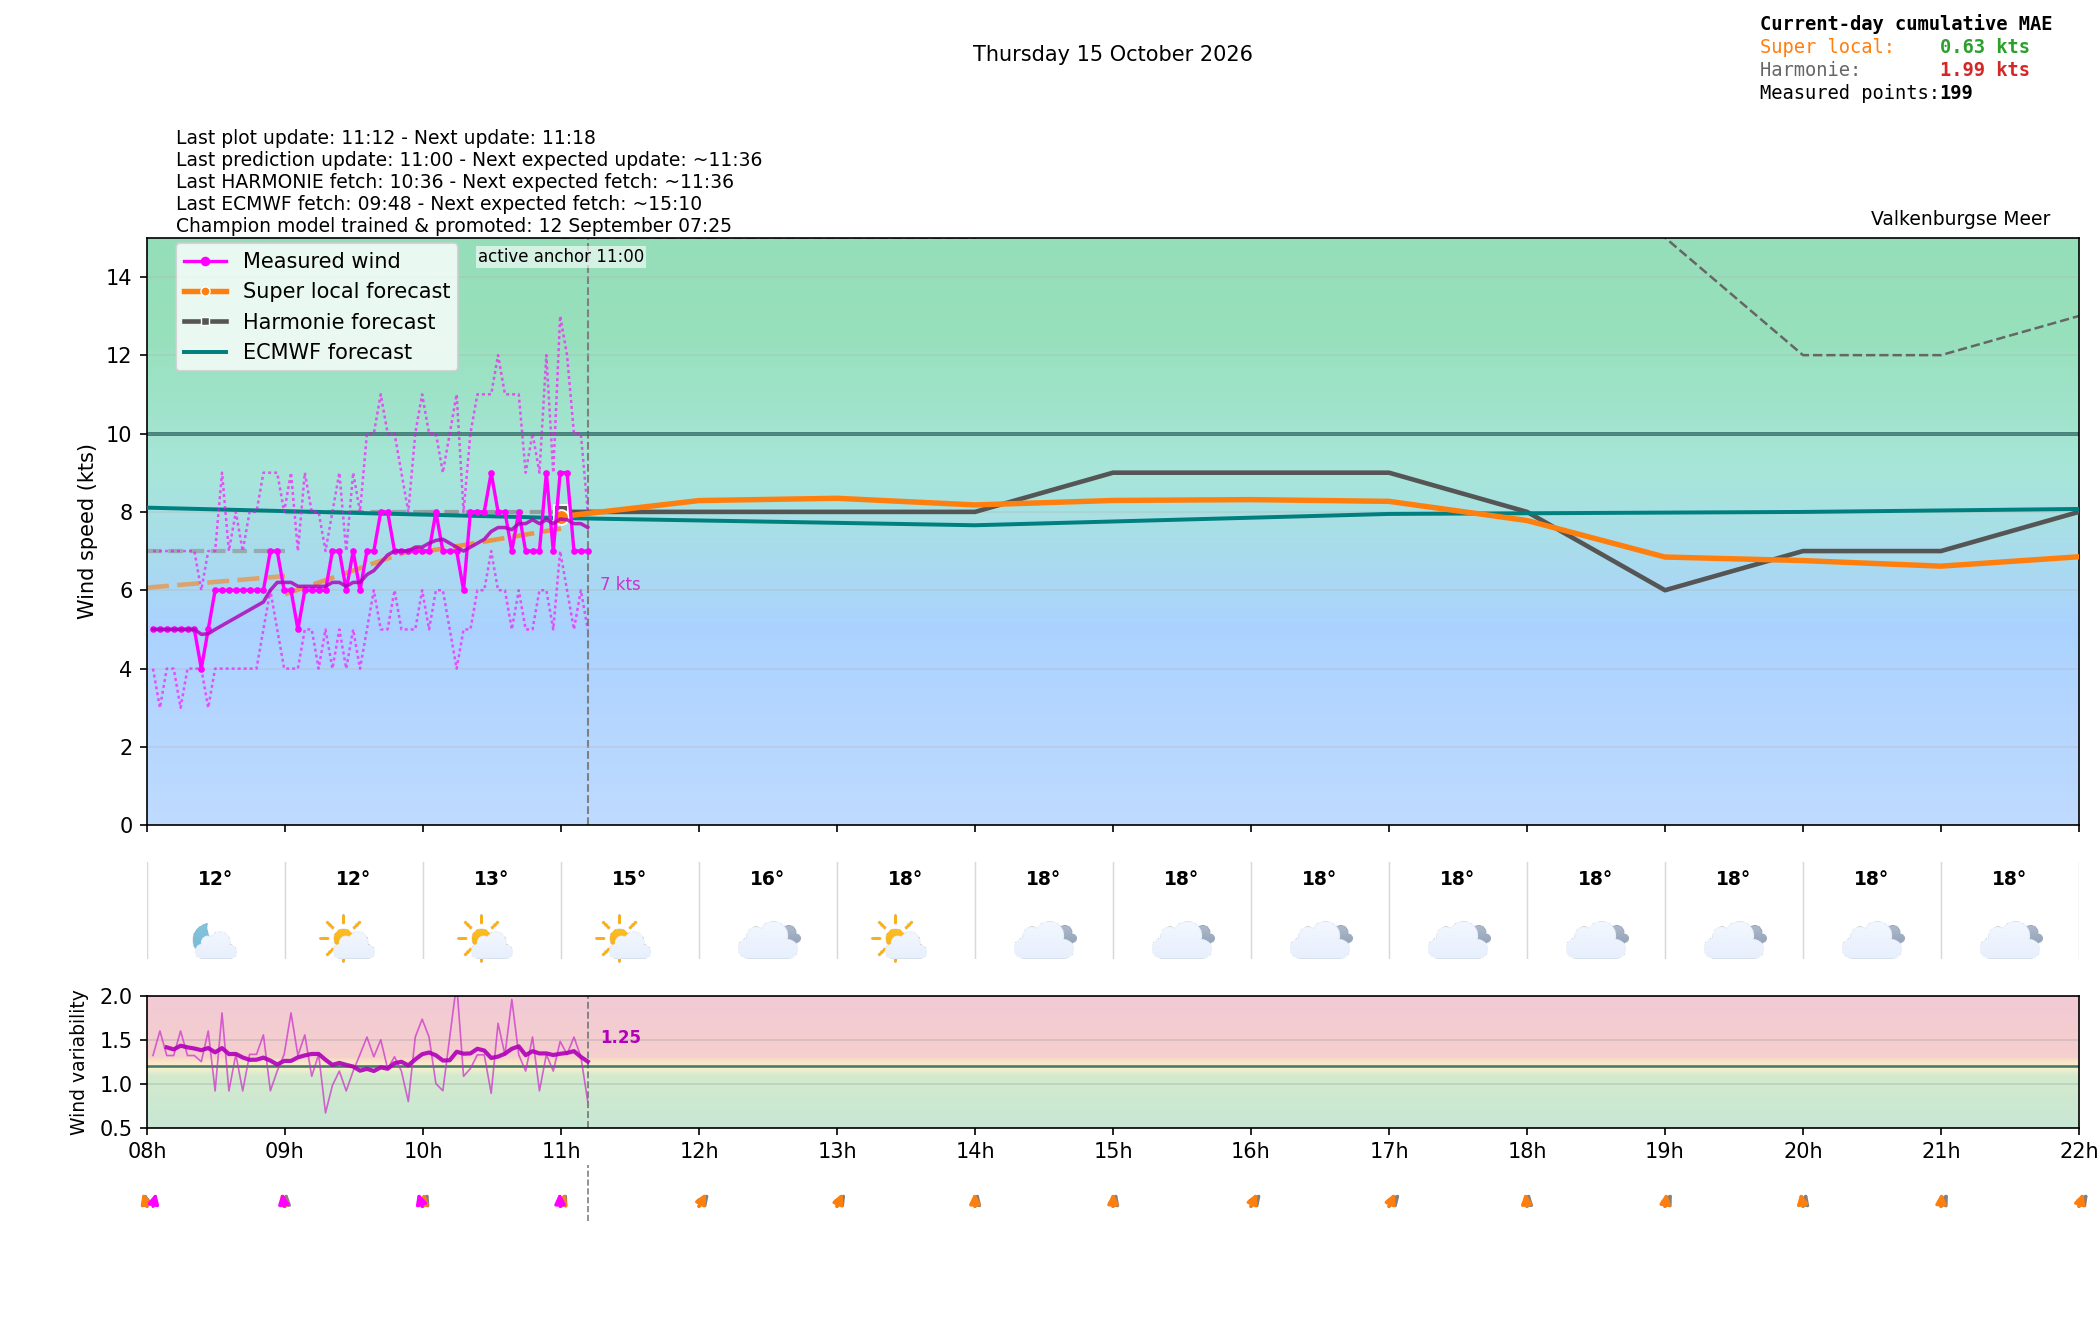

Source data for this figure (header and first rows):
time_local, is_forecast_grid, is_actual_observation, forecast_wind_speed, forecast_wind_min, forecast_wind_max, forecast_wind_dir_deg, lstm_pred_wind_speed_full, lstm_pred_wind_dir_deg_full, lstm_pred_wind_speed, lstm_pred_wind_dir_deg, forecast_temperature_c, weather_code, weather_source, is_daylight, total_cloud_cover_pct, total_precip_hourly_mm, snowfall_hourly_cm, visibility_m, actual_wind_speed, actual_wind_min, actual_wind_max, actual_wind_dir_deg, is_future
2026-10-15T00:00:00+0200, True, False, 7.0, 7.0, 10.0, 164.0, , 168.5, , , 12.56, 0.0, knmi_p1, False, 36.66, 0.0, 0.0, 12664, , , , , False
2026-10-15T00:02:34+0200, False, True, , , , , , , , , , , , , , , , , 3.0, 3.0, 4.0, 191.0, False
2026-10-15T00:05:33+0200, False, True, , , , , , , , , , , , , , , , , 4.0, 3.0, 6.0, 191.0, False
2026-10-15T00:06:00+0200, True, False, 7.0, 7.0, 10.1, 166.3, , 169.5, , , , , , , , , , , , , , , False
2026-10-15T00:08:33+0200, False, True, , , , , , , , , , , , , , , , , 4.0, 3.0, 5.0, 191.0, False
2026-10-15T00:11:34+0200, False, True, , , , , , , , , , , , , , , , , 4.0, 3.0, 7.0, 191.0, False
2026-10-15T00:12:00+0200, True, False, 7.0, 7.0, 10.2, 168.7, , 170.5, , , , , , , , , , , , , , , False
2026-10-15T00:14:34+0200, False, True, , , , , , , , , , , , , , , , , 4.0, 3.0, 5.0, 191.0, False
2026-10-15T00:17:34+0200, False, True, , , , , , , , , , , , , , , , , 4.0, 3.0, 6.0, 191.0, False
2026-10-15T00:18:00+0200, True, False, 7.0, 7.0, 10.3, 171.1, , 171.5, , , , , , , , , , , , , , , False
2026-10-15T00:20:34+0200, False, True, , , , , , , , , , , , , , , , , 5.0, 4.0, 6.0, 191.0, False
2026-10-15T00:23:33+0200, False, True, , , , , , , , , , , , , , , , , 4.0, 3.0, 7.0, 191.0, False
2026-10-15T00:24:00+0200, True, False, 7.0, 7.0, 10.4, 173.6, , 172.5, , , , , , , , , , , , , , , False
2026-10-15T00:26:33+0200, False, True, , , , , , , , , , , , , , , , , 4.0, 3.0, 5.0, 191.0, False
2026-10-15T00:29:34+0200, False, True, , , , , , , , , , , , , , , , , 4.0, 3.0, 5.0, 191.0, False
2026-10-15T00:30:00+0200, True, False, 7.0, 7.0, 10.5, 176.0, , 173.5, , , , , , , , , , , , , , , False
2026-10-15T00:32:34+0200, False, True, , , , , , , , , , , , , , , , , 4.0, 4.0, 6.0, 191.0, False
2026-10-15T00:35:33+0200, False, True, , , , , , , , , , , , , , , , , 6.0, 4.0, 7.0, 191.0, False
2026-10-15T00:36:00+0200, True, False, 7.0, 7.0, 10.6, 178.4, , 174.6, , , , , , , , , , , , , , , False
2026-10-15T00:38:34+0200, False, True, , , , , , , , , , , , , , , , , 5.0, 4.0, 7.0, 191.0, False
2026-10-15T00:41:34+0200, False, True, , , , , , , , , , , , , , , , , 5.0, 3.0, 6.0, 190.0, False
2026-10-15T00:42:00+0200, True, False, 7.0, 7.0, 10.7, 180.9, , 175.6, , , , , , , , , , , , , , , False
2026-10-15T00:44:34+0200, False, True, , , , , , , , , , , , , , , , , 5.0, 4.0, 7.0, 189.0, False
2026-10-15T00:47:33+0200, False, True, , , , , , , , , , , , , , , , , 5.0, 4.0, 7.0, 188.0, False
2026-10-15T00:48:00+0200, True, False, 7.0, 7.0, 10.8, 183.3, , 176.6, , , , , , , , , , , , , , , False
2026-10-15T00:50:33+0200, False, True, , , , , , , , , , , , , , , , , 5.0, 4.0, 7.0, 189.0, False
2026-10-15T00:53:34+0200, False, True, , , , , , , , , , , , , , , , , 5.0, 4.0, 7.0, 190.0, False
2026-10-15T00:54:00+0200, True, False, 7.0, 7.0, 10.9, 185.7, , 177.6, , , , , , , , , , , , , , , False
2026-10-15T00:56:34+0200, False, True, , , , , , , , , , , , , , , , , 5.0, 3.0, 6.0, 190.0, False
2026-10-15T00:59:33+0200, False, True, , , , , , , , , , , , , , , , , 5.0, 4.0, 6.0, 190.0, False
2026-10-15T01:00:00+0200, True, False, 7.0, 7.0, 11.0, 188.0, 4.747, 178.6, , , 12.91, 2.0, knmi_p1, False, 99.81, 0.0, 0.0, 11287, , , , , False
2026-10-15T01:02:34+0200, False, True, , , , , , , , , , , , , , , , , 4.0, 3.0, 7.0, 183.0, False
2026-10-15T01:05:34+0200, False, True, , , , , , , , , , , , , , , , , 4.0, 3.0, 7.0, 183.0, False
2026-10-15T01:06:00+0200, True, False, 7.1, 7.1, 11.3, 188.3, 4.823, 179.1, , , , , , , , , , , , , , , False
2026-10-15T01:08:34+0200, False, True, , , , , , , , , , , , , , , , , 5.0, 4.0, 6.0, 186.0, False
2026-10-15T01:11:34+0200, False, True, , , , , , , , , , , , , , , , , 5.0, 4.0, 7.0, 188.0, False
2026-10-15T01:12:00+0200, True, False, 7.2, 7.2, 11.6, 188.6, 4.9, 179.6, , , , , , , , , , , , , , , False
2026-10-15T01:14:33+0200, False, True, , , , , , , , , , , , , , , , , 4.0, 3.0, 6.0, 189.0, False
2026-10-15T01:17:34+0200, False, True, , , , , , , , , , , , , , , , , 5.0, 4.0, 7.0, 188.0, False
2026-10-15T01:18:00+0200, True, False, 7.3, 7.3, 11.9, 188.9, 4.976, 180.2, , , , , , , , , , , , , , , False
2026-10-15T01:20:34+0200, False, True, , , , , , , , , , , , , , , , , 5.0, 3.0, 6.0, 184.0, False
2026-10-15T01:23:34+0200, False, True, , , , , , , , , , , , , , , , , 5.0, 4.0, 7.0, 185.0, False
2026-10-15T01:24:00+0200, True, False, 7.4, 7.4, 12.2, 189.2, 5.053, 180.7, , , , , , , , , , , , , , , False
2026-10-15T01:26:34+0200, False, True, , , , , , , , , , , , , , , , , 4.0, 3.0, 5.0, 186.0, False
2026-10-15T01:29:34+0200, False, True, , , , , , , , , , , , , , , , , 4.0, 3.0, 7.0, 187.0, False
2026-10-15T01:30:00+0200, True, False, 7.5, 7.5, 12.5, 189.5, 5.13, 181.2, , , , , , , , , , , , , , , False
2026-10-15T01:32:34+0200, False, True, , , , , , , , , , , , , , , , , 4.0, 3.0, 7.0, 190.0, False
2026-10-15T01:35:35+0200, False, True, , , , , , , , , , , , , , , , , 4.0, 3.0, 5.0, 190.0, False
2026-10-15T01:36:00+0200, True, False, 7.6, 7.6, 12.8, 189.8, 5.206, 181.8, , , , , , , , , , , , , , , False
2026-10-15T01:38:34+0200, False, True, , , , , , , , , , , , , , , , , 5.0, 3.0, 7.0, 190.0, False
2026-10-15T01:41:34+0200, False, True, , , , , , , , , , , , , , , , , 5.0, 3.0, 7.0, 191.0, False
2026-10-15T01:42:00+0200, True, False, 7.7, 7.7, 13.1, 190.1, 5.283, 182.3, , , , , , , , , , , , , , , False
2026-10-15T01:44:34+0200, False, True, , , , , , , , , , , , , , , , , 5.0, 4.0, 7.0, 195.0, False
2026-10-15T01:47:34+0200, False, True, , , , , , , , , , , , , , , , , 5.0, 4.0, 7.0, 190.0, False
2026-10-15T01:48:00+0200, True, False, 7.8, 7.8, 13.4, 190.4, 5.359, 182.8, , , , , , , , , , , , , , , False
2026-10-15T01:50:34+0200, False, True, , , , , , , , , , , , , , , , , 5.0, 4.0, 7.0, 190.0, False
2026-10-15T01:53:35+0200, False, True, , , , , , , , , , , , , , , , , 6.0, 4.0, 8.0, 189.0, False
2026-10-15T01:54:00+0200, True, False, 7.9, 7.9, 13.7, 190.7, 5.436, 183.4, , , , , , , , , , , , , , , False
2026-10-15T01:56:34+0200, False, True, , , , , , , , , , , , , , , , , 6.0, 4.0, 8.0, 183.0, False
2026-10-15T01:59:34+0200, False, True, , , , , , , , , , , , , , , , , 5.0, 4.0, 7.0, 187.0, False
... 403 more rows
